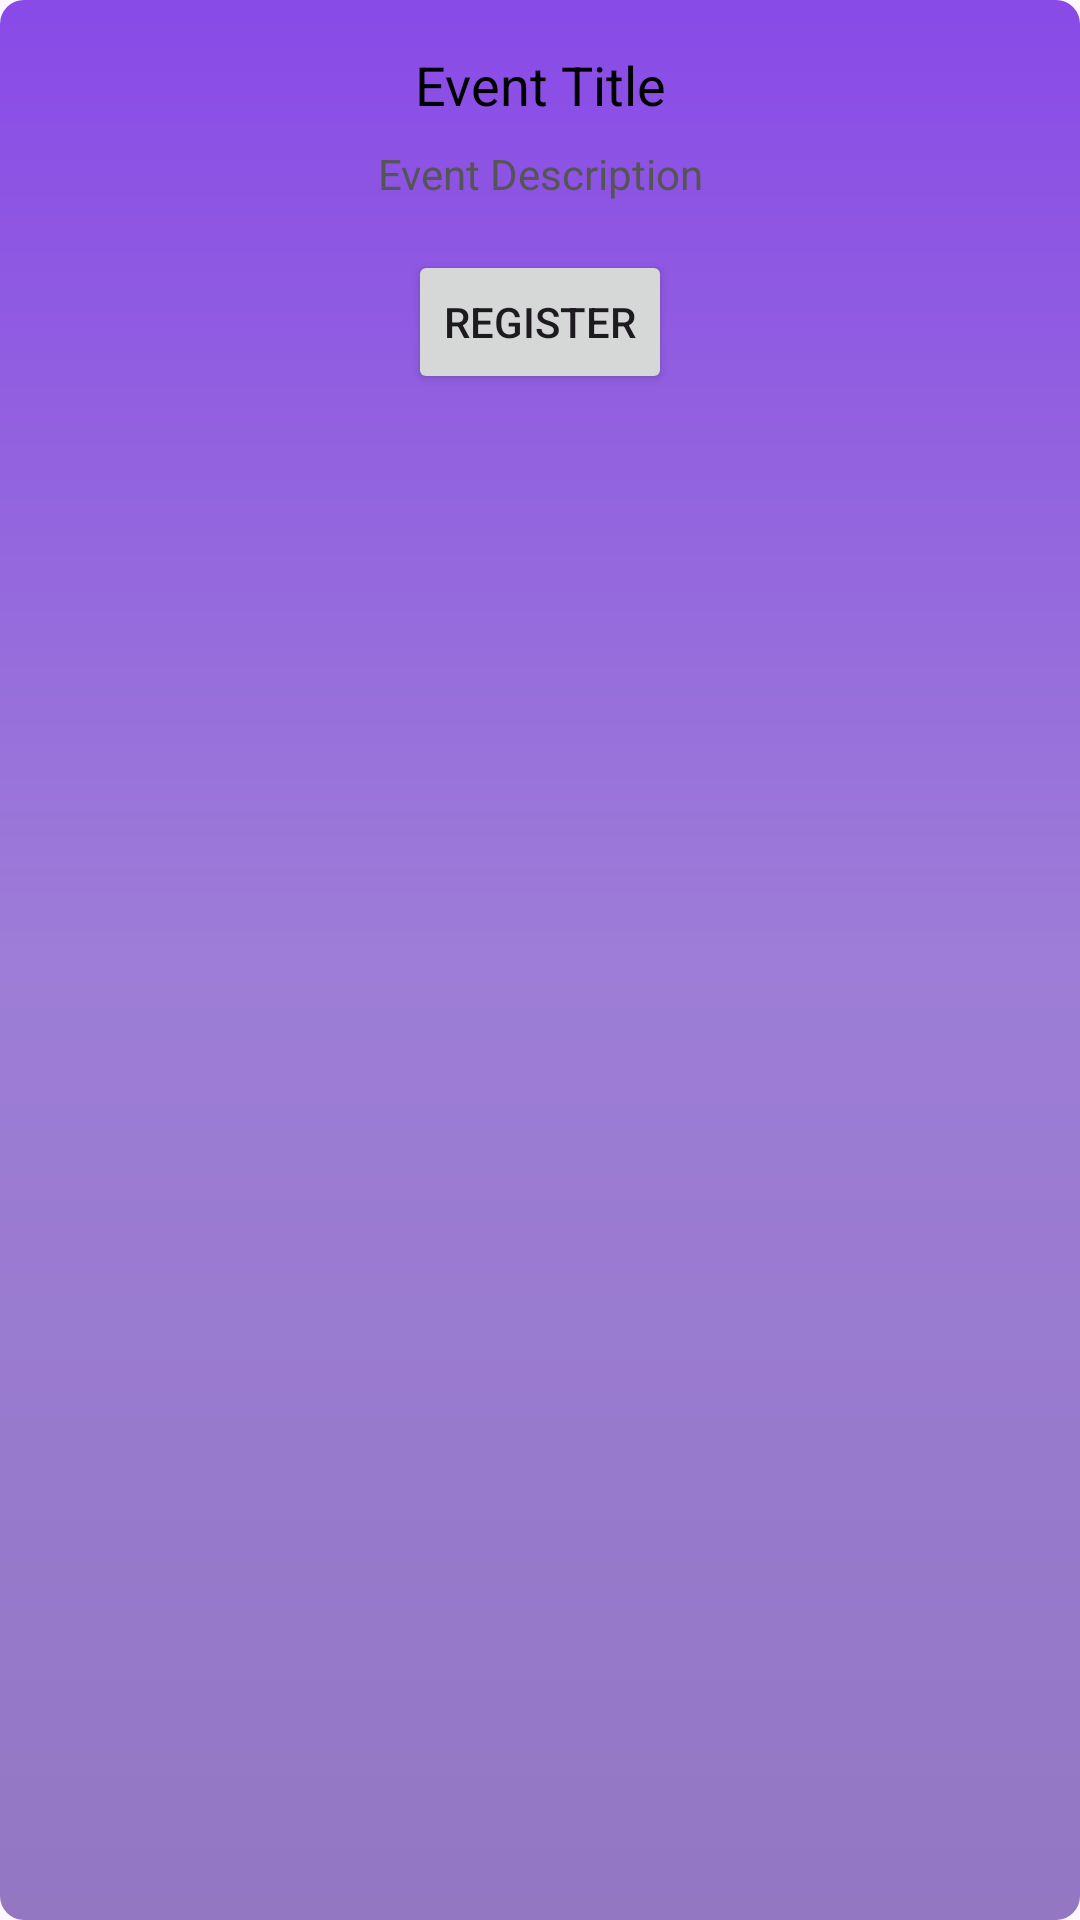

Reconstruct the res/layout file that produces this screen, plus the resources it refers to.
<!-- AndroidManifest.xml: application theme Theme.Competition2k25 -->
<!-- res/layout/fragment_event_details.xml -->
<androidx.constraintlayout.widget.ConstraintLayout xmlns:android="http://schemas.android.com/apk/res/android"
    xmlns:tools="http://schemas.android.com/tools"
    android:layout_width="match_parent"
    android:layout_height="match_parent"
    xmlns:app="http://schemas.android.com/apk/res-auto"
    android:background="@drawable/background_gradient"
    tools:context=".EventDetailFragment">

    
    <TextView
        android:id="@+id/tvEventTitle"
        android:layout_width="wrap_content"
        android:layout_height="wrap_content"
        android:text="Event Title"
        android:textSize="18sp"
        android:textColor="#000000"
        app:layout_constraintTop_toTopOf="parent"
        app:layout_constraintStart_toStartOf="parent"
        app:layout_constraintEnd_toEndOf="parent"
        android:layout_marginTop="16dp"
        android:gravity="center"/>

    
    <TextView
        android:id="@+id/tvEventDescription"
        android:layout_width="wrap_content"
        android:layout_height="wrap_content"
        android:text="Event Description"
        android:textSize="14sp"
        android:textColor="#555555"
        app:layout_constraintTop_toBottomOf="@id/tvEventTitle"
        app:layout_constraintStart_toStartOf="parent"
        app:layout_constraintEnd_toEndOf="parent"
        android:layout_marginTop="8dp"
        android:gravity="center"/>

    
    <Button
        android:id="@+id/btnRegister"
        android:layout_width="wrap_content"
        android:layout_height="wrap_content"
        android:text="Register"
        app:layout_constraintTop_toBottomOf="@id/tvEventDescription"
        app:layout_constraintStart_toStartOf="parent"
        app:layout_constraintEnd_toEndOf="parent"
        android:layout_marginTop="16dp"/>
</androidx.constraintlayout.widget.ConstraintLayout>
<!-- resources referenced by this layout -->
<resources>
  <!-- drawable background_gradient (drawable) -->
  <?xml version="1.0" encoding="utf-8"?>
  <shape xmlns:android="http://schemas.android.com/apk/res/android"
      android:shape="rectangle">
      <gradient
          android:type="linear"
          android:angle="270"
      android:startColor="#894AE7"
      android:centerColor="#9D7DD7"
      android:endColor="#9377C3"
      android:useLevel="false" />
      <corners android:radius="8dp" />
  </shape>
  <style name="Theme.Competition2k25" parent="Base.Theme.Competition2k25" />
  <style name="Base.Theme.Competition2k25" parent="Theme.Material3.DayNight.NoActionBar">
          
          
      </style>
</resources>
